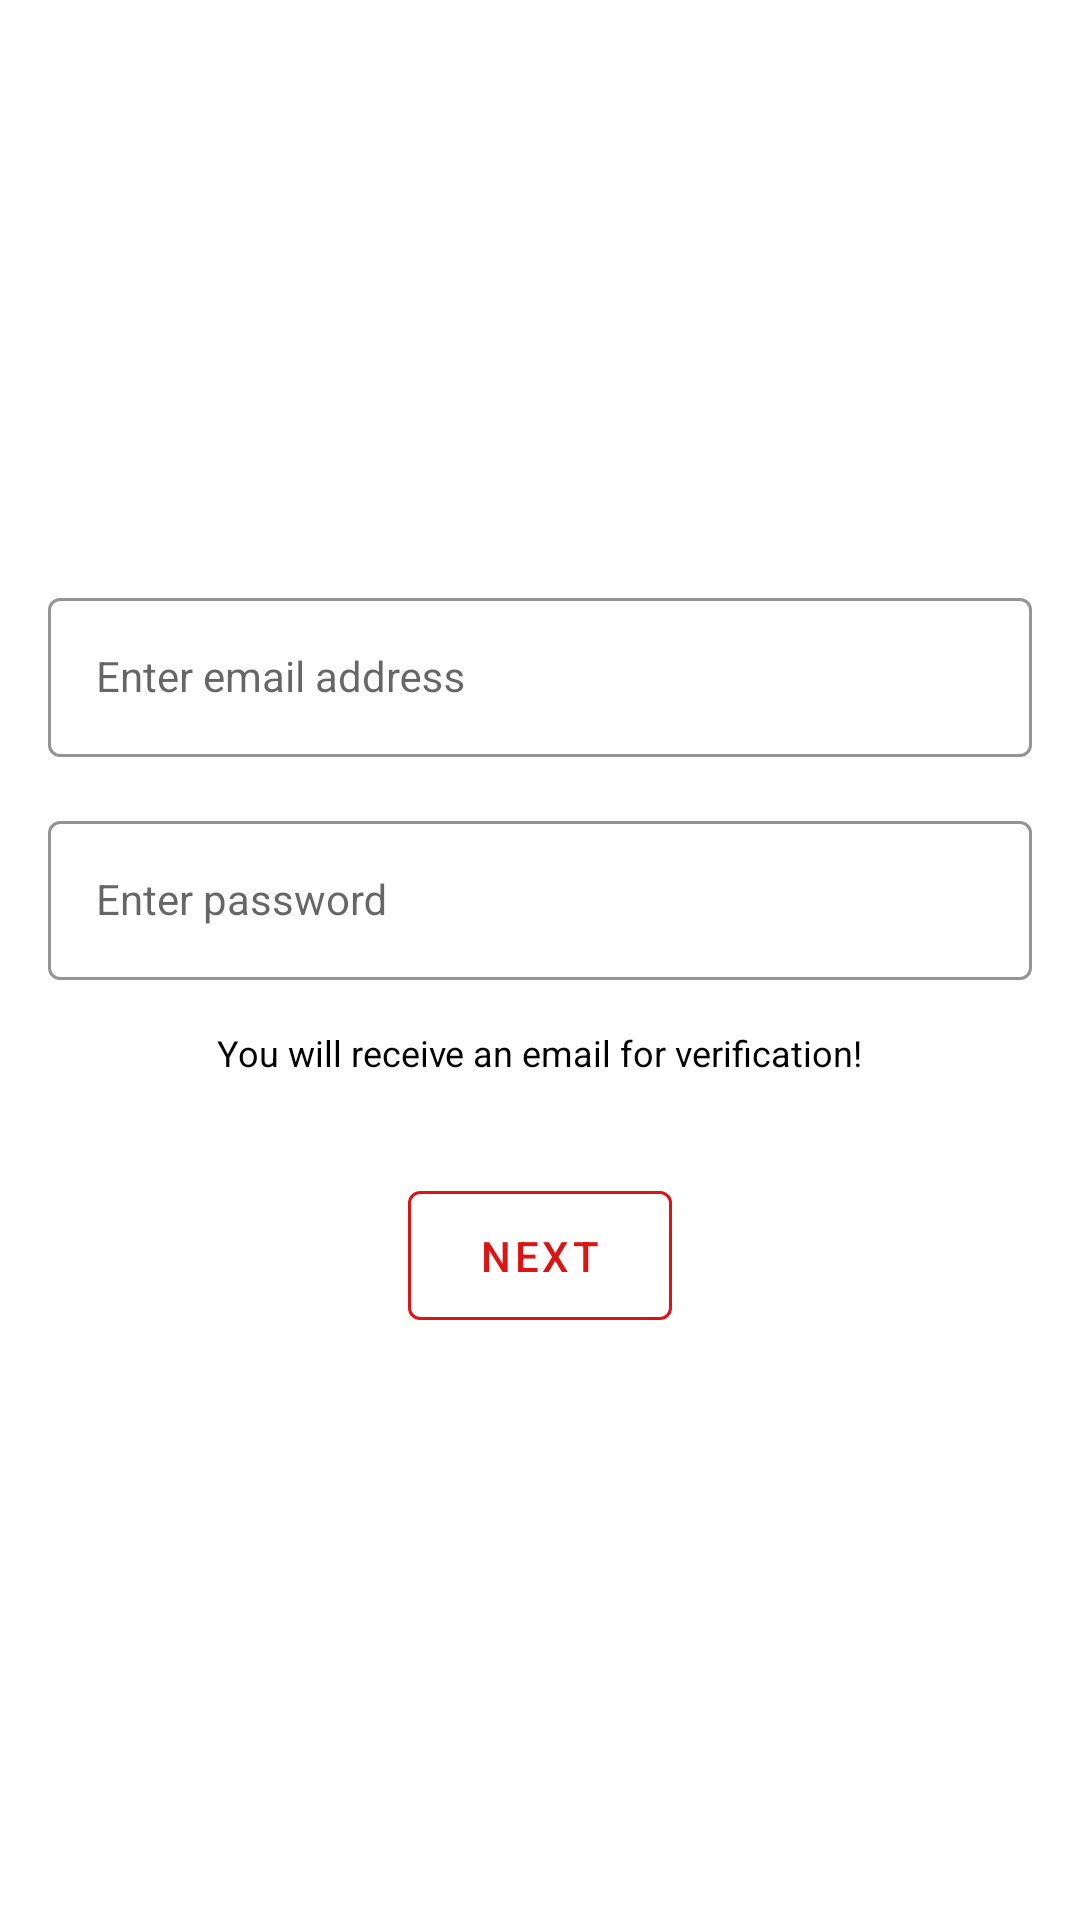

The Android layout XML behind this screen, and the referenced resources:
<!-- AndroidManifest.xml: application theme AppTheme -->
<!-- res/layout/fragment_register_email.xml -->
<?xml version="1.0" encoding="utf-8"?>
<LinearLayout xmlns:android="http://schemas.android.com/apk/res/android"
    xmlns:tools="http://schemas.android.com/tools"
    android:layout_width="match_parent"
    android:layout_height="wrap_content"
    xmlns:app="http://schemas.android.com/apk/res-auto"
    android:orientation="vertical"
    android:gravity="center"
    android:padding="@dimen/scale_16dp"
    tools:context=".fragment.RegisterEmailFragment"
    tools:ignore="HardcodedText">

    <com.google.android.material.textfield.TextInputLayout
        android:layout_width="match_parent"
        android:layout_height="wrap_content"
        style="@style/AppTheme.EditTextLayout"
        android:hint="Enter email address">

        <com.google.android.material.textfield.TextInputEditText
            android:id="@+id/fRegisterEmail_edtEmailAddress"
            android:layout_width="match_parent"
            android:layout_height="wrap_content"
            style="@style/AppTheme.EditText"
            android:maxLength="40"
            android:inputType="textEmailAddress" />
    </com.google.android.material.textfield.TextInputLayout>

    <com.google.android.material.textfield.TextInputLayout
        style="@style/AppTheme.EditTextLayout"
        android:layout_width="match_parent"
        android:layout_height="wrap_content"
        android:layout_marginTop="@dimen/scale_16dp"
        android:hint="Enter password">

        <com.google.android.material.textfield.TextInputEditText
            android:id="@+id/fRegisterEmail_edtPassWord"
            style="@style/AppTheme.EditText"
            android:layout_width="match_parent"
            android:layout_height="wrap_content"
            android:inputType="textPassword"
            android:maxLength="20"
            android:textColor="@color/colorPrimaryText" />

    </com.google.android.material.textfield.TextInputLayout>

    <TextView
        android:layout_width="wrap_content"
        android:layout_height="wrap_content"
        android:layout_marginTop="@dimen/scale_16dp"
        android:text="You will receive an email for verification!"
        android:textColor="@color/colorBlack"
        android:textSize="@dimen/text_12sp" />

    <Button
        android:id="@+id/fRegisterEmail_btnNext"
        android:layout_width="wrap_content"
        android:layout_height="wrap_content"
        android:layout_marginTop="32dp"
        style="@style/AppTheme.Button"
        android:text="Next" />

</LinearLayout>
<!-- resources referenced by this layout -->
<resources>
  <color name="colorBlack">#000000</color>
  <color name="colorPrimaryText">#2C2C2C</color>
  <dimen name="scale_16dp">16dp</dimen>
  <dimen name="text_12sp">12sp</dimen>
  <style name="AppTheme.Button" parent="Widget.MaterialComponents.Button.OutlinedButton">
          <item name="strokeColor">@color/colorAccent</item>
          <item name="android:textColor">@color/colorAccent</item>
          <item name="android:padding">@dimen/scale_12dp</item>
          <item name="rippleColor">@color/colorRipple</item>
      </style>
  <style name="AppTheme.EditText" parent="AppTheme.EditTextLayout">
          <item name="android:textCursorDrawable">@null</item>
      </style>
  <style name="AppTheme.EditTextLayout" parent="Widget.MaterialComponents.TextInputLayout.OutlinedBox">
          <item name="boxStrokeColor">@color/colorAccent</item>
          <item name="hintTextColor">@color/colorAccent</item>
          <item name="android:textColor">@color/colorPrimaryText</item>
      </style>
  <style name="AppTheme" parent="Theme.MaterialComponents.Light.NoActionBar">
          
          <item name="colorPrimary">@color/colorPrimary</item>
          <item name="colorPrimaryDark">@color/colorPrimaryDark</item>
          <item name="colorAccent">@color/colorAccent</item>
      </style>
  <color name="colorAccent">#DC1414</color>
  <dimen name="scale_12dp">12dp</dimen>
  <color name="colorRipple">#DD928D</color>
  <color name="colorPrimary">#FFFFFF</color>
  <color name="colorPrimaryDark">#131313</color>
</resources>
